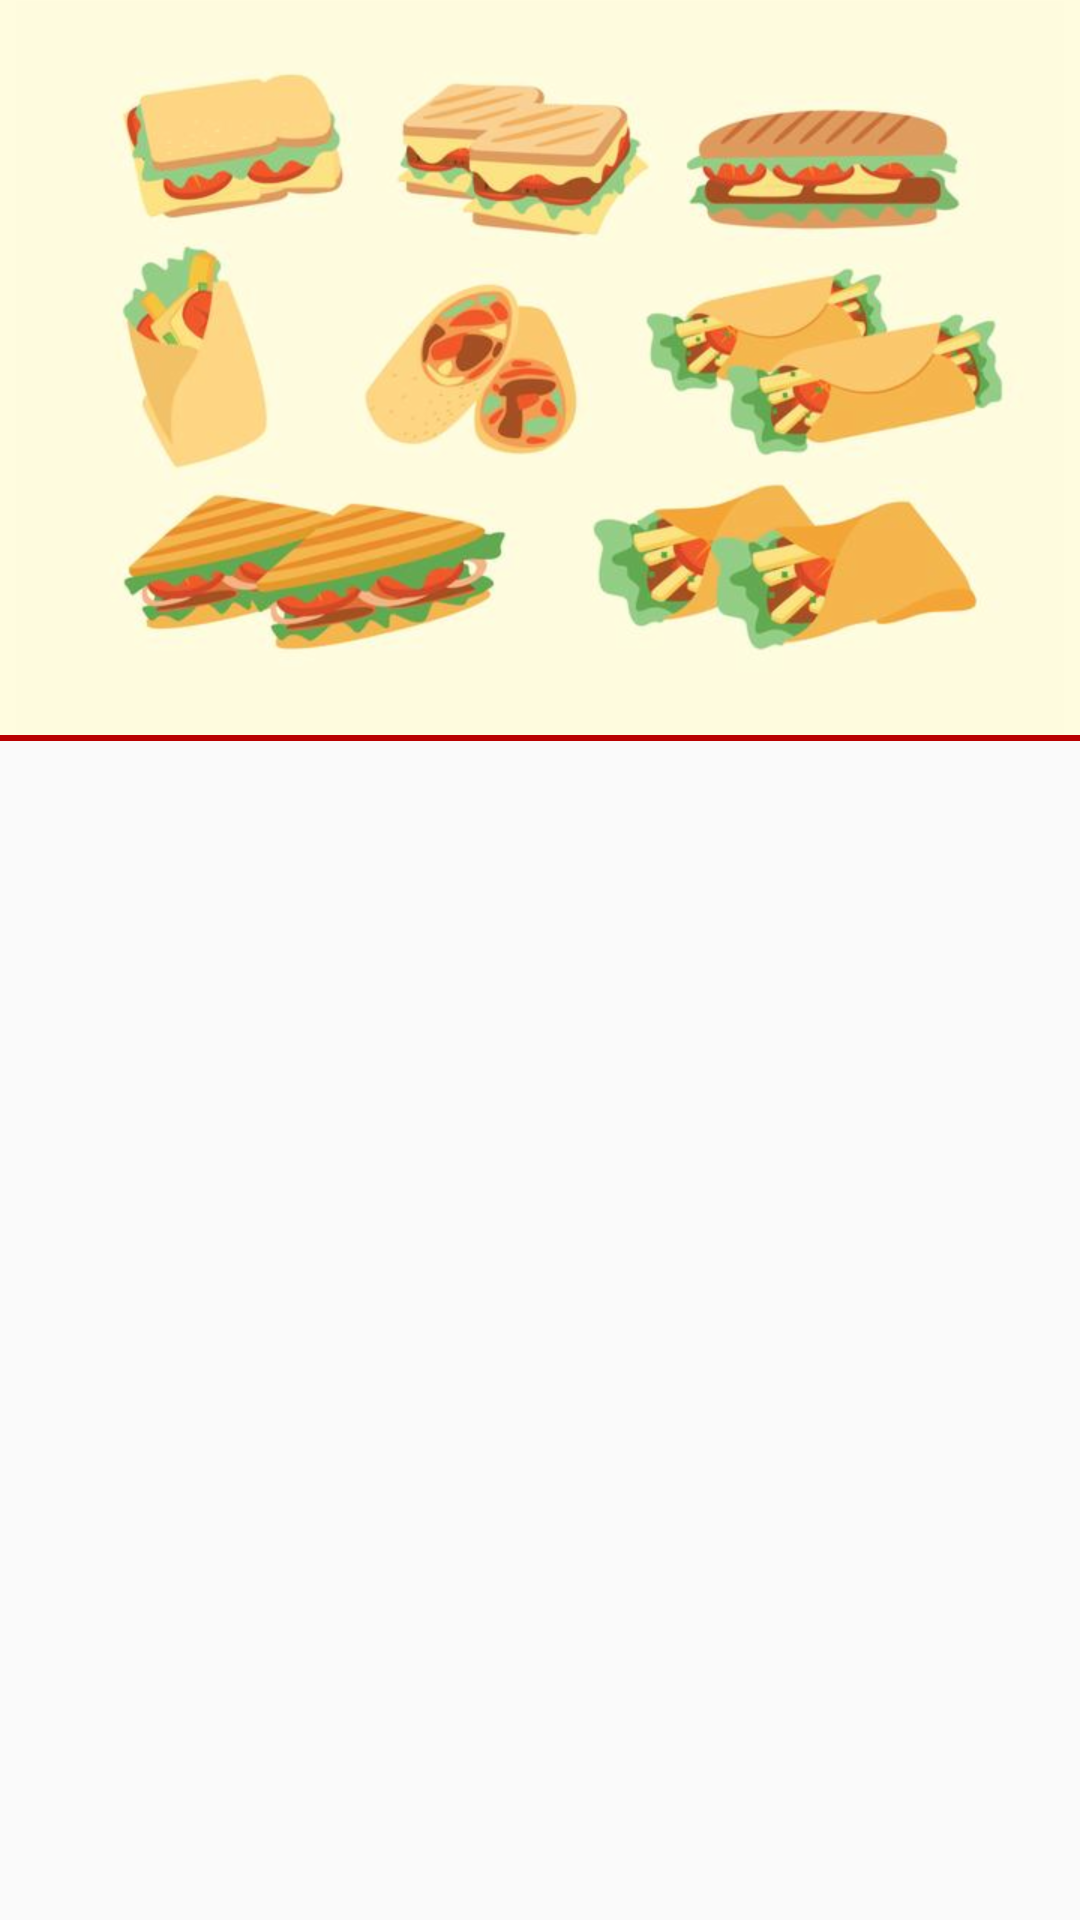

Here is an Android app screen rendered from its layout file. Give the layout XML and the strings, colors and styles it references.
<!-- AndroidManifest.xml: application theme AppTheme -->
<!-- res/layout/activity_main.xml -->
<?xml version="1.0" encoding="utf-8"?>
<LinearLayout xmlns:android="http://schemas.android.com/apk/res/android"
    xmlns:tools="http://schemas.android.com/tools"
    android:layout_width="match_parent"
    android:layout_height="match_parent"
    android:orientation="vertical"
    tools:context="com.udacity.sandwichclub.MainActivity">

    <ImageView
        android:layout_width="match_parent"
        android:layout_height="wrap_content"
        android:src="@drawable/sandwiches"
        android:background="#FFFCDF"/>
    <ImageView
        android:layout_width="match_parent"
        android:layout_height="2dp"
        android:background="@color/colorPrimary"/>

    <ListView
        android:id="@+id/sandwiches_listview"
        android:layout_width="match_parent"
        android:layout_height="wrap_content"
        android:divider="@color/colorPrimary"
        android:dividerHeight="4px"
        android:textColor="#000000"
        android:background="#FFFCDF"
        />

</LinearLayout>
<!-- resources referenced by this layout -->
<resources>
  <color name="colorPrimary">#b80000</color>
  <!-- drawable sandwiches: png bitmap (drawable-hdpi, 192339 bytes) -->
  <style name="AppTheme" parent="Theme.AppCompat.Light.DarkActionBar">
          
          <item name="colorPrimary">@color/colorPrimary</item>
          <item name="colorPrimaryDark">@color/colorPrimaryDark</item>
          <item name="colorAccent">@color/colorAccent</item>
      </style>
  <color name="colorPrimaryDark">#8f0000</color>
  <color name="colorAccent">#FF4081</color>
</resources>
